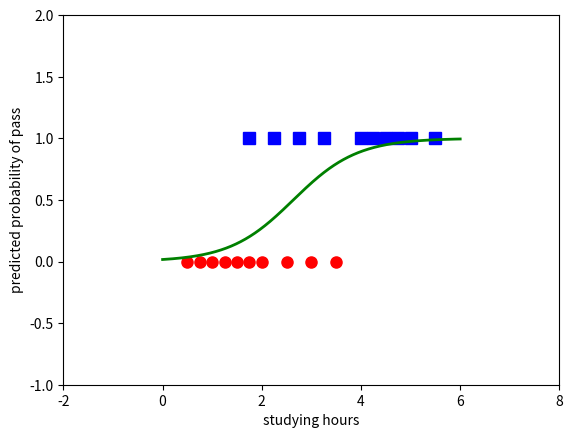

This figure's Python source:
from __future__ import division, print_function, unicode_literals
import numpy as np 
import matplotlib.pyplot as plt
np.random.seed(2)

X = np.array([[0.50, 0.75, 1.00, 1.25, 1.50, 1.75, 1.75, 2.00, 2.25, 2.50, 
              2.75, 3.00, 3.25, 3.50, 4.00, 4.25, 4.50, 4.75, 5.00, 5.50]])
y = np.array([0, 0, 0, 0, 0, 0, 1, 0, 1, 0, 1, 0, 1, 0, 1, 1, 1, 1, 1, 1])

# extended data 
X = np.concatenate((np.ones((1, X.shape[1])), X), axis = 0)
def sigmoid(s):
    return 1/(1 + np.exp(-s))

def logistic_sigmoid_regression(X, y, w_init, eta, tol = 1e-4, max_count = 10000):
    w = [w_init]    
    it = 0
    N = X.shape[1]
    d = X.shape[0]
    count = 0
    check_w_after = 20
    while count < max_count:
        # mix data 
        mix_id = np.random.permutation(N)
        for i in mix_id:
            xi = X[:, i].reshape(d, 1)
            yi = y[i]
            zi = sigmoid(np.dot(w[-1].T, xi))
            w_new = w[-1] + eta*(yi - zi)*xi
            count += 1
            # stopping criteria
            if count%check_w_after == 0:                
                if np.linalg.norm(w_new - w[-check_w_after]) < tol:
                    return w
            w.append(w_new)
    return w
eta = .05 
d = X.shape[0]
w_init = np.random.randn(d, 1)

w = logistic_sigmoid_regression(X, y, w_init, eta)
print(w[-1])

print(sigmoid(np.dot(w[-1].T, X)))

X0 = X[1, np.where(y == 0)][0]
y0 = y[np.where(y == 0)]
X1 = X[1, np.where(y == 1)][0]
y1 = y[np.where(y == 1)]

plt.plot(X0, y0, 'ro', markersize = 8)
plt.plot(X1, y1, 'bs', markersize = 8)

xx = np.linspace(0, 6, 1000)
w0 = w[-1][0][0]
w1 = w[-1][1][0]
threshold = -w0/w1
yy = sigmoid(w0 + w1*xx)
plt.axis([-2, 8, -1, 2])
plt.plot(xx, yy, 'g-', linewidth = 2)

plt.xlabel('studying hours')
plt.ylabel('predicted probability of pass')
plt.show()